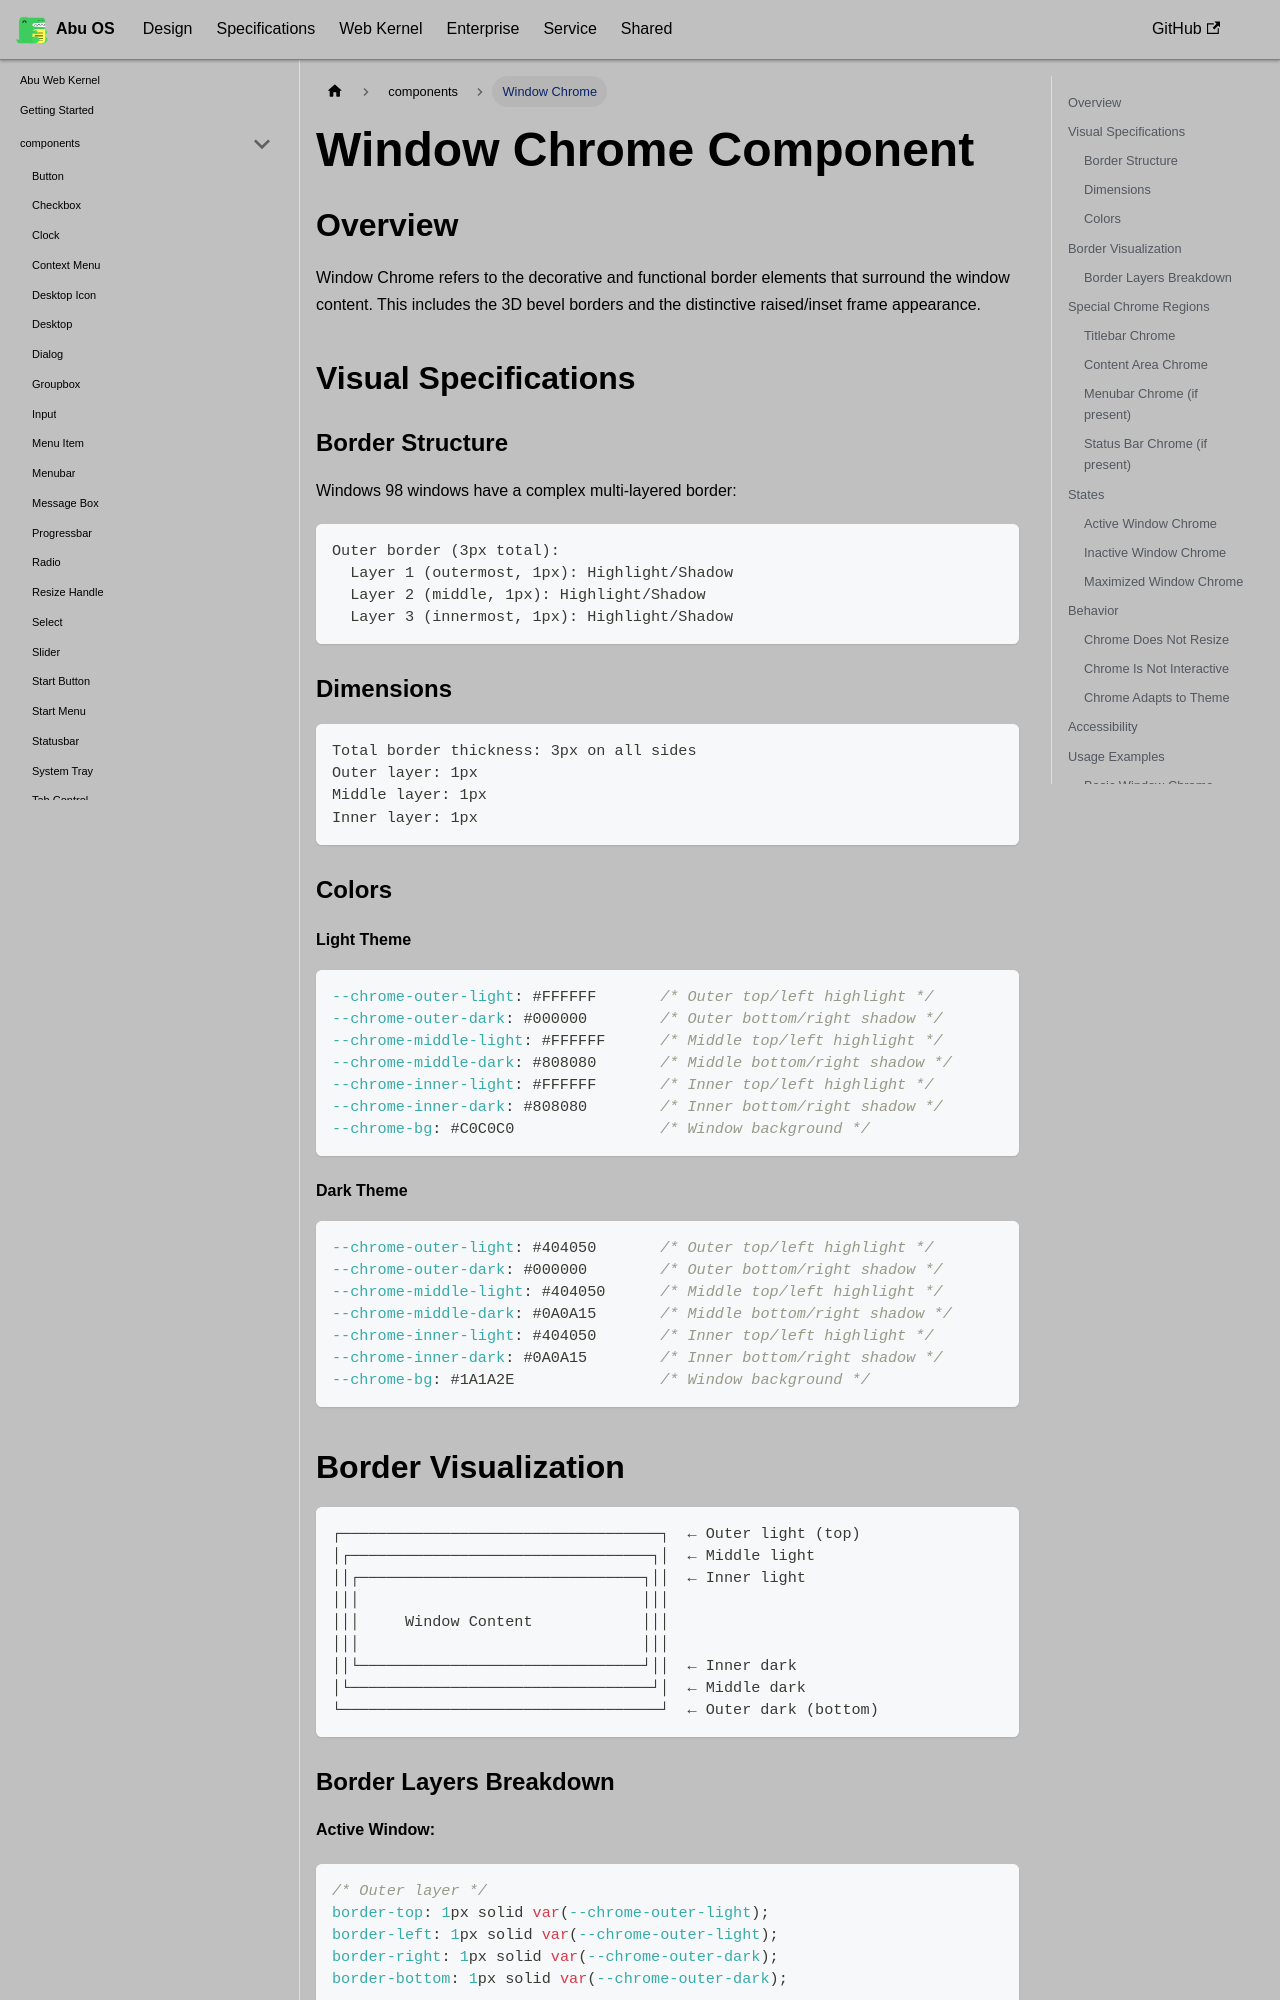

repository: OstrichDeveloper/Abu-98-Specification · page: docs/abu-web-kernel/components/window-chrome/index.html · generator: docusaurus

---
id: window-chrome
title: Window Chrome
---

# Window Chrome Component

## Overview

Window Chrome refers to the decorative and functional border elements that surround the window content. This includes the 3D bevel borders and the distinctive raised/inset frame appearance.

## Visual Specifications

### Border Structure

Windows 98 windows have a complex multi-layered border:

```
Outer border (3px total):
  Layer 1 (outermost, 1px): Highlight/Shadow
  Layer 2 (middle, 1px): Highlight/Shadow  
  Layer 3 (innermost, 1px): Highlight/Shadow
```

### Dimensions

```
Total border thickness: 3px on all sides
Outer layer: 1px
Middle layer: 1px
Inner layer: 1px
```

### Colors

#### Light Theme

```css
--chrome-outer-light: #FFFFFF       /* Outer top/left highlight */
--chrome-outer-dark: #000000        /* Outer bottom/right shadow */
--chrome-middle-light: #FFFFFF      /* Middle top/left highlight */
--chrome-middle-dark: #808080       /* Middle bottom/right shadow */
--chrome-inner-light: #FFFFFF       /* Inner top/left highlight */
--chrome-inner-dark: #808080        /* Inner bottom/right shadow */
--chrome-bg: #C0C0C0                /* Window background */
```

#### Dark Theme

```css
--chrome-outer-light: #404050       /* Outer top/left highlight */
--chrome-outer-dark: #000000        /* Outer bottom/right shadow */
--chrome-middle-light: #404050      /* Middle top/left highlight */
--chrome-middle-dark: #0A0A15       /* Middle bottom/right shadow */
--chrome-inner-light: #404050       /* Inner top/left highlight */
--chrome-inner-dark: #0A0A15        /* Inner bottom/right shadow */
--chrome-bg: #1A1A2E                /* Window background */
```
